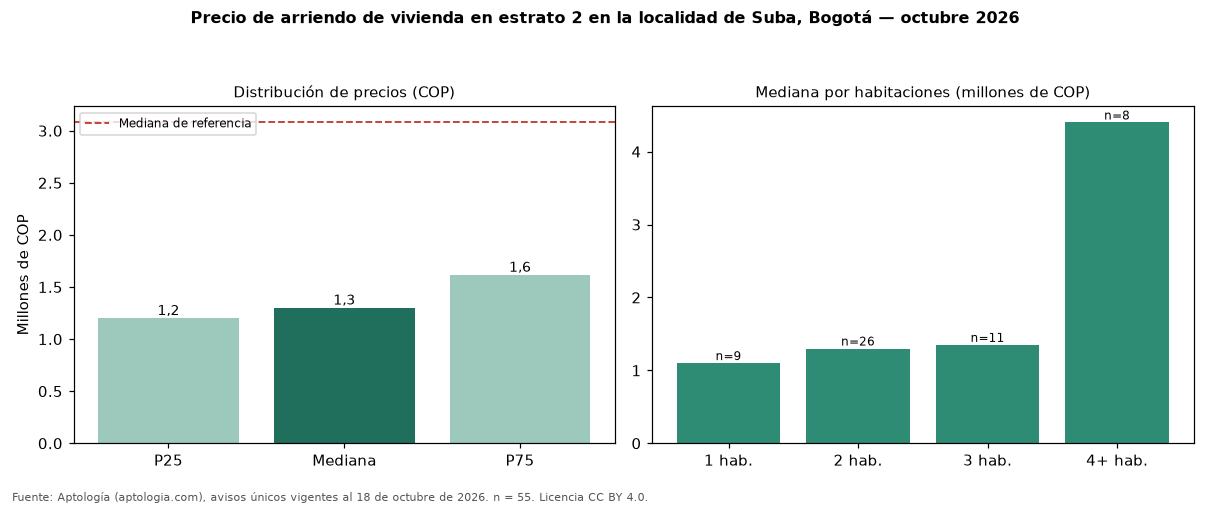

Data behind this chart, as committed beside it:
seccion, metrica, valor_cop, n
precio, p25, 1200000, 55
precio, mediana, 1300000, 55
precio, p75, 1615251, 55
cop_por_m2, p25, 21644, 55
cop_por_m2, mediana, 26531, 55
cop_por_m2, p75, 33333, 55
area, area_mediana_m2, 49.0, 55
habitaciones, 1, 1100000, 9
habitaciones, 2, 1300000, 26
habitaciones, 3, 1350000, 11
habitaciones, 4+, 4400000, 8
administracion, mediana, 165000, 8
estrato, moda, 2, 
parqueadero, porcentaje_con_parqueadero, 25.5, 55
referencia, mediana_referencia, 3079400, 2387
referencia, mediana_cop_por_m2_referencia, 37500, 2387
